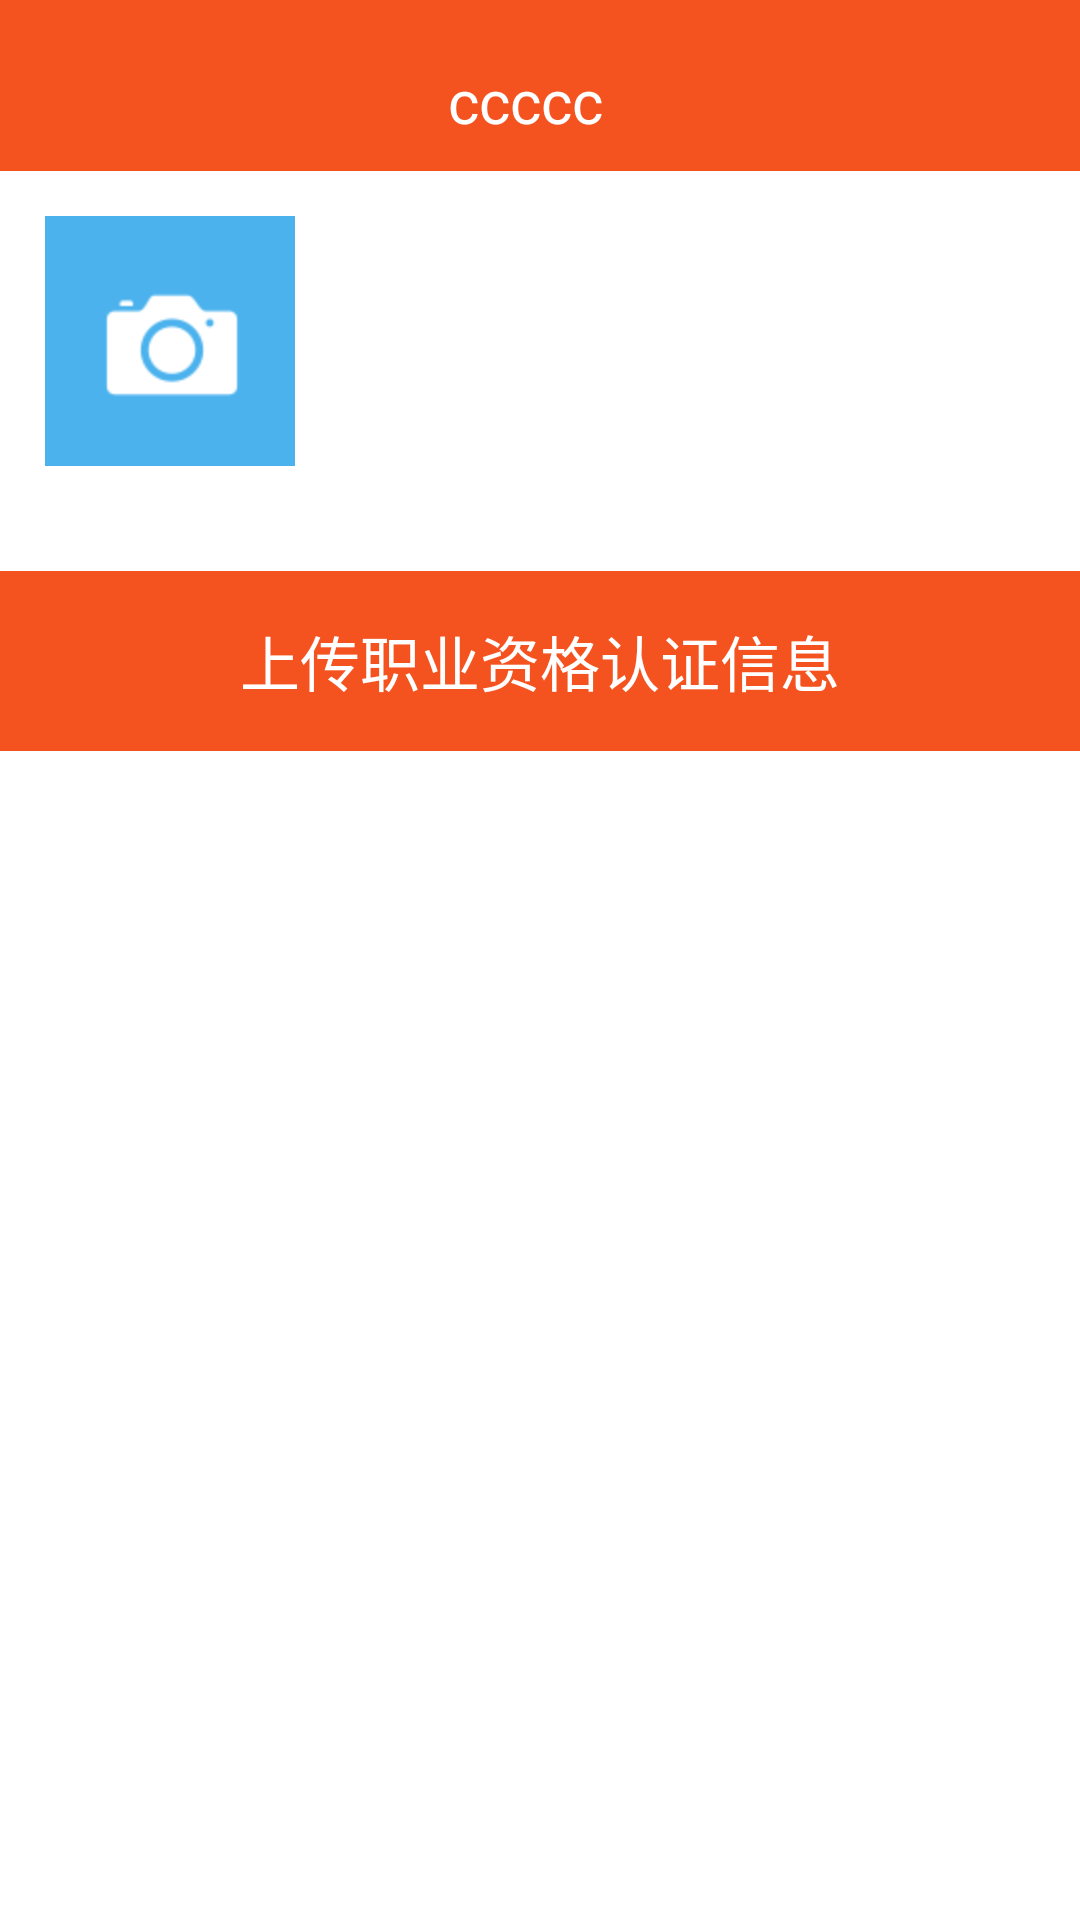

This screen was rendered from an Android layout file. Write that file and the resources it references.
<!-- AndroidManifest.xml: application theme android:Theme.NoTitleBar -->
<!-- res/layout/activity_what_for_person.xml -->
<?xml version="1.0" encoding="utf-8"?>
<LinearLayout xmlns:android="http://schemas.android.com/apk/res/android"
    android:layout_width="match_parent"
    android:layout_height="match_parent"
    android:background="@color/white"
    android:orientation="vertical" >

    <include layout="@layout/top_title1" />

    <RelativeLayout
        android:layout_width="fill_parent"
        android:layout_height="wrap_content" >

        <ImageView
            android:layout_margin="15dp"
            android:layout_width="wrap_content"
            android:layout_height="wrap_content" 
            android:background="@drawable/camera"/>
    </RelativeLayout>

    <Button
        android:layout_width="fill_parent"
        android:layout_height="60dp"
        android:layout_marginTop="20dp"
        android:background="@color/top_title"
        android:text="上传职业资格认证信息"
        android:textColor="@color/white"
        android:textSize="20dp" />

</LinearLayout>
<!-- res/layout/top_title1.xml (included above) -->
<?xml version="1.0" encoding="utf-8"?>
<RelativeLayout xmlns:android="http://schemas.android.com/apk/res/android"
    xmlns:tools="http://schemas.android.com/tools"
    android:id="@+id/rl_top"
    android:gravity="center_vertical"
    android:layout_width="match_parent"
    android:layout_height="wrap_content"
    android:background="@color/top_title" >

     <TextView
        android:gravity="center"
        android:background="@drawable/arrow_left"
        android:textSize="15sp"
        android:id="@+id/tvLeft"
        android:layout_width="wrap_content"
        android:layout_height="wrap_content"
        android:layout_alignParentLeft="true"
        android:layout_centerVertical="true"
        android:textColor="@android:color/white" />
    
    <TextView
        android:layout_marginTop="10dp"
        android:id="@+id/tvTop"
        android:layout_width="fill_parent"
        android:layout_height="wrap_content"
        android:layout_toLeftOf="@+id/tvRight"
        android:layout_toRightOf="@+id/tvLeft"
        android:gravity="center"
        android:padding="10dp"
        android:text="ccccc"
        android:textColor="@color/white"
        android:textSize="20sp" />

    <TextView
        android:gravity="center"
        android:layout_marginRight="10dp"
        android:textSize="15sp"
        android:id="@+id/tvRight"
        android:layout_width="wrap_content"
        android:layout_height="wrap_content"
        android:layout_alignParentRight="true"
        android:layout_centerVertical="true"
        android:textColor="@android:color/white" />

</RelativeLayout>
<!-- resources referenced by this layout -->
<resources>
  <color name="top_title">#f45320</color>
  <color name="white">#FFFFFFFF</color>
  <!-- drawable camera: png bitmap (drawable-hdpi, 2650 bytes) -->
</resources>
